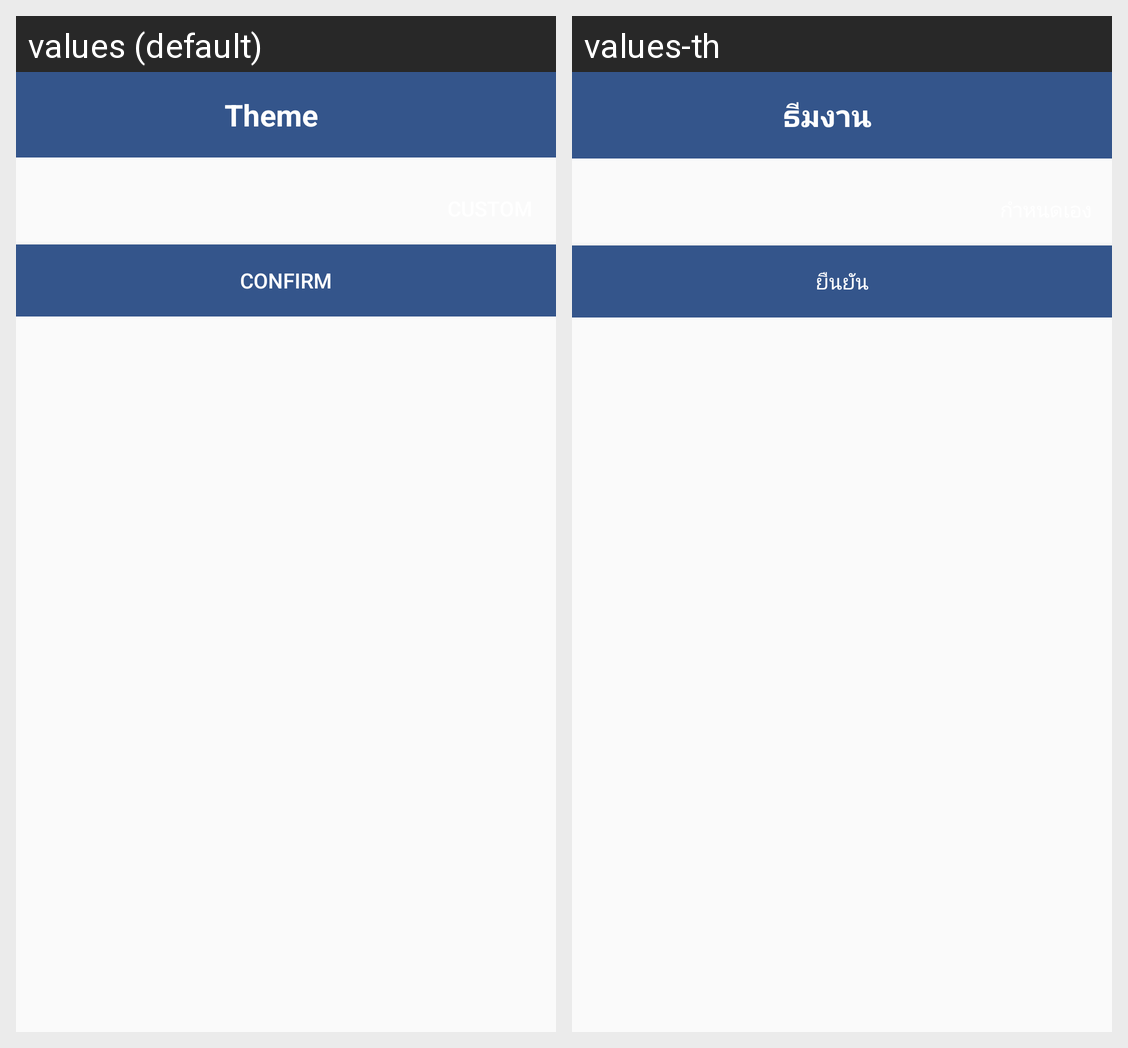

The same Android screen rendered under two of its app's locales, left to right. List the strings drawn on it with the default value and each locale's translation.
Android screen res/layout/activity_theme.xml rendered under 2 locales, left to right: values (default), values-th. Device: Nexus 5 (rendered at 1080×1920; each locale shown at half size, 540×960, under a caption strip naming it); theme AppTheme.
Strings drawn on this screen, with the default value and each locale's value (text and hints the layout hard-codes, and strings that could not be matched under every locale, appear in the picture but are not listed):

theme
  values: Theme
  values-th: ธีมงาน

btn
  values: Confirm
  values-th: ยืนยัน
